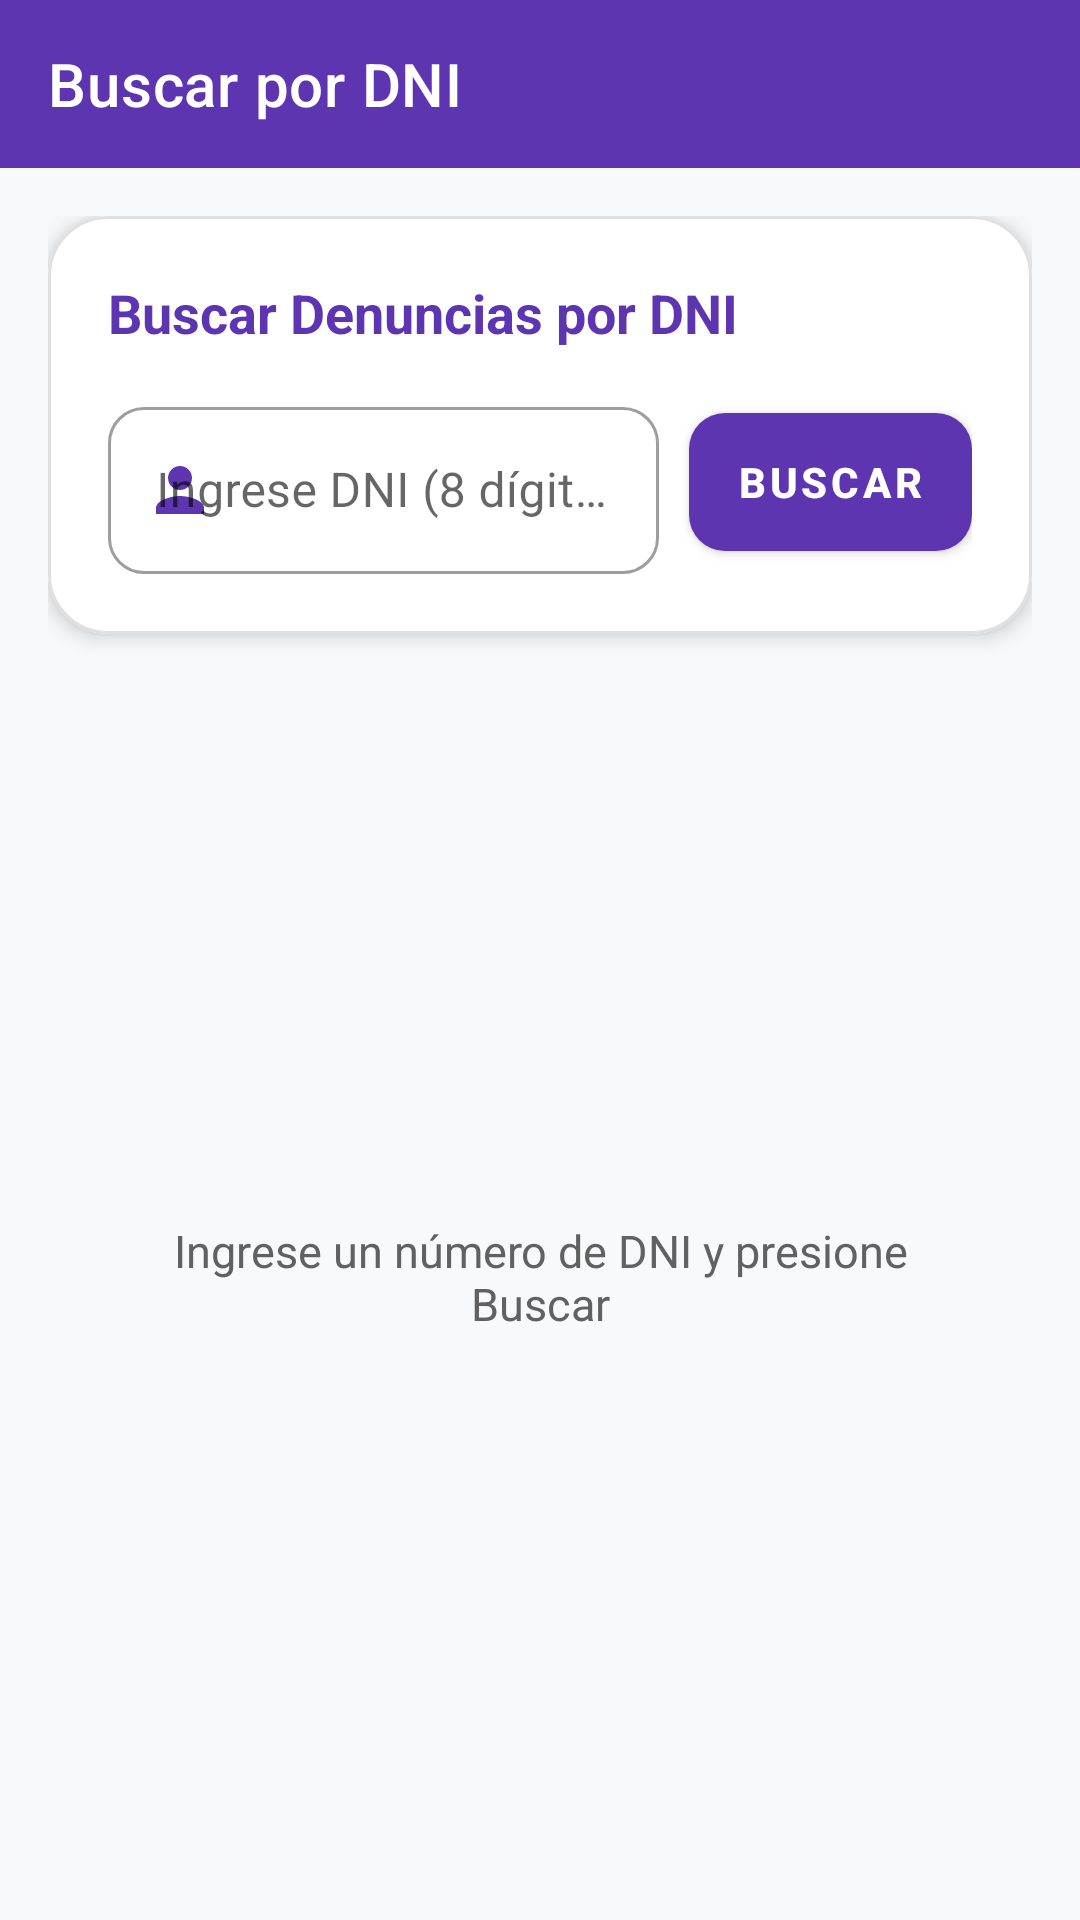

The Android layout XML behind this screen, and the referenced resources:
<!-- AndroidManifest.xml: application theme Theme.RodasFernandez_EC -->
<!-- res/layout/activity_buscar_dni.xml -->
<?xml version="1.0" encoding="utf-8"?>
<LinearLayout xmlns:android="http://schemas.android.com/apk/res/android"
    xmlns:app="http://schemas.android.com/apk/res-auto"
    android:layout_width="match_parent"
    android:layout_height="match_parent"
    android:orientation="vertical"
    android:background="@color/bg_main">

    <com.google.android.material.appbar.MaterialToolbar
        android:id="@+id/toolbar"
        android:layout_width="match_parent"
        android:layout_height="?attr/actionBarSize"
        android:background="@color/accent_purple"
        app:title="Buscar por DNI"
        app:titleTextColor="@color/white"
        app:navigationIcon="@drawable/ic_arrow_back"
        app:navigationIconTint="@color/white" />

    <LinearLayout
        android:layout_width="match_parent"
        android:layout_height="match_parent"
        android:orientation="vertical"
        android:padding="16dp">

        
        <com.google.android.material.card.MaterialCardView
            android:layout_width="match_parent"
            android:layout_height="wrap_content"
            android:layout_marginBottom="16dp"
            app:cardCornerRadius="20dp"
            app:cardElevation="4dp"
            app:strokeColor="@color/card_border"
            app:strokeWidth="1dp"
            app:cardBackgroundColor="@color/white">

            <LinearLayout
                android:layout_width="match_parent"
                android:layout_height="wrap_content"
                android:orientation="vertical"
                android:padding="20dp">

                <TextView
                    android:layout_width="match_parent"
                    android:layout_height="wrap_content"
                    android:text="Buscar Denuncias por DNI"
                    android:textSize="18sp"
                    android:textStyle="bold"
                    android:textColor="@color/accent_purple"
                    android:layout_marginBottom="14dp" />

                <LinearLayout
                    android:layout_width="match_parent"
                    android:layout_height="wrap_content"
                    android:orientation="horizontal"
                    android:gravity="center_vertical">

                    <com.google.android.material.textfield.TextInputLayout
                        android:layout_width="0dp"
                        android:layout_height="wrap_content"
                        android:layout_weight="1"
                        android:hint="Ingrese DNI (8 dígitos)"
                        app:startIconDrawable="@drawable/ic_person"
                        app:startIconTint="@color/accent_purple"
                        app:boxCornerRadiusTopStart="12dp"
                        app:boxCornerRadiusTopEnd="12dp"
                        app:boxCornerRadiusBottomStart="12dp"
                        app:boxCornerRadiusBottomEnd="12dp"
                        style="@style/Widget.MaterialComponents.TextInputLayout.OutlinedBox">

                        <com.google.android.material.textfield.TextInputEditText
                            android:id="@+id/etBuscarDni"
                            android:layout_width="match_parent"
                            android:layout_height="wrap_content"
                            android:inputType="number"
                            android:maxLength="8" />

                    </com.google.android.material.textfield.TextInputLayout>

                    <com.google.android.material.button.MaterialButton
                        android:id="@+id/btnBuscar"
                        android:layout_width="wrap_content"
                        android:layout_height="58dp"
                        android:layout_marginStart="10dp"
                        android:text="Buscar"
                        android:textStyle="bold"
                        app:icon="@drawable/ic_search"
                        app:iconGravity="textStart"
                        app:cornerRadius="12dp"
                        app:backgroundTint="@color/accent_purple" />

                </LinearLayout>

            </LinearLayout>

        </com.google.android.material.card.MaterialCardView>

        <ProgressBar
            android:id="@+id/progressBar"
            android:layout_width="wrap_content"
            android:layout_height="wrap_content"
            android:layout_gravity="center"
            android:layout_marginTop="20dp"
            android:visibility="gone" />

        <TextView
            android:id="@+id/tvMensajeResultado"
            android:layout_width="match_parent"
            android:layout_height="0dp"
            android:layout_weight="1"
            android:gravity="center"
            android:text="Ingrese un número de DNI y presione Buscar"
            android:textSize="15sp"
            android:textColor="@color/text_secondary"
            android:padding="24dp" />

        <androidx.recyclerview.widget.RecyclerView
            android:id="@+id/rvResultadosDni"
            android:layout_width="match_parent"
            android:layout_height="0dp"
            android:layout_weight="1"
            android:visibility="gone"
            android:paddingTop="4dp"
            android:clipToPadding="false" />

    </LinearLayout>

</LinearLayout>
<!-- resources referenced by this layout -->
<resources>
  <color name="accent_purple">#5E35B1</color>
  <color name="bg_main">#F8F9FA</color>
  <color name="card_border">#E0E0E0</color>
  <color name="text_secondary">#616161</color>
  <color name="white">#FFFFFFFF</color>
  <!-- drawable ic_person (drawable) -->
  <vector xmlns:android="http://schemas.android.com/apk/res/android"
      android:width="24dp"
      android:height="24dp"
      android:viewportWidth="24"
      android:viewportHeight="24">
    <path
        android:fillColor="#1565C0"
        android:pathData="M12,12c2.21,0 4,-1.79 4,-4s-1.79,-4 -4,-4 -4,1.79 -4,4 1.79,4 4,4zm0,2c-2.67,0 -8,1.34 -8,4v2h16v-2c0,-2.66 -5.33,-4 -8,-4z"/>
  </vector>
  <style name="Theme.RodasFernandez_EC" parent="Theme.MaterialComponents.DayNight.NoActionBar">
          
          <item name="colorPrimary">@color/primary</item>
          <item name="colorPrimaryVariant">@color/primary_dark</item>
          <item name="colorOnPrimary">@color/white</item>
          
          <item name="colorSecondary">@color/secondary</item>
          <item name="colorSecondaryVariant">@color/secondary_dark</item>
          <item name="colorOnSecondary">@color/white</item>
          
          <item name="android:windowBackground">@color/bg_main</item>
      </style>
  <color name="primary">#1565C0</color>
  <color name="primary_dark">#0D47A1</color>
  <color name="secondary">#00897B</color>
  <color name="secondary_dark">#004D40</color>
</resources>
